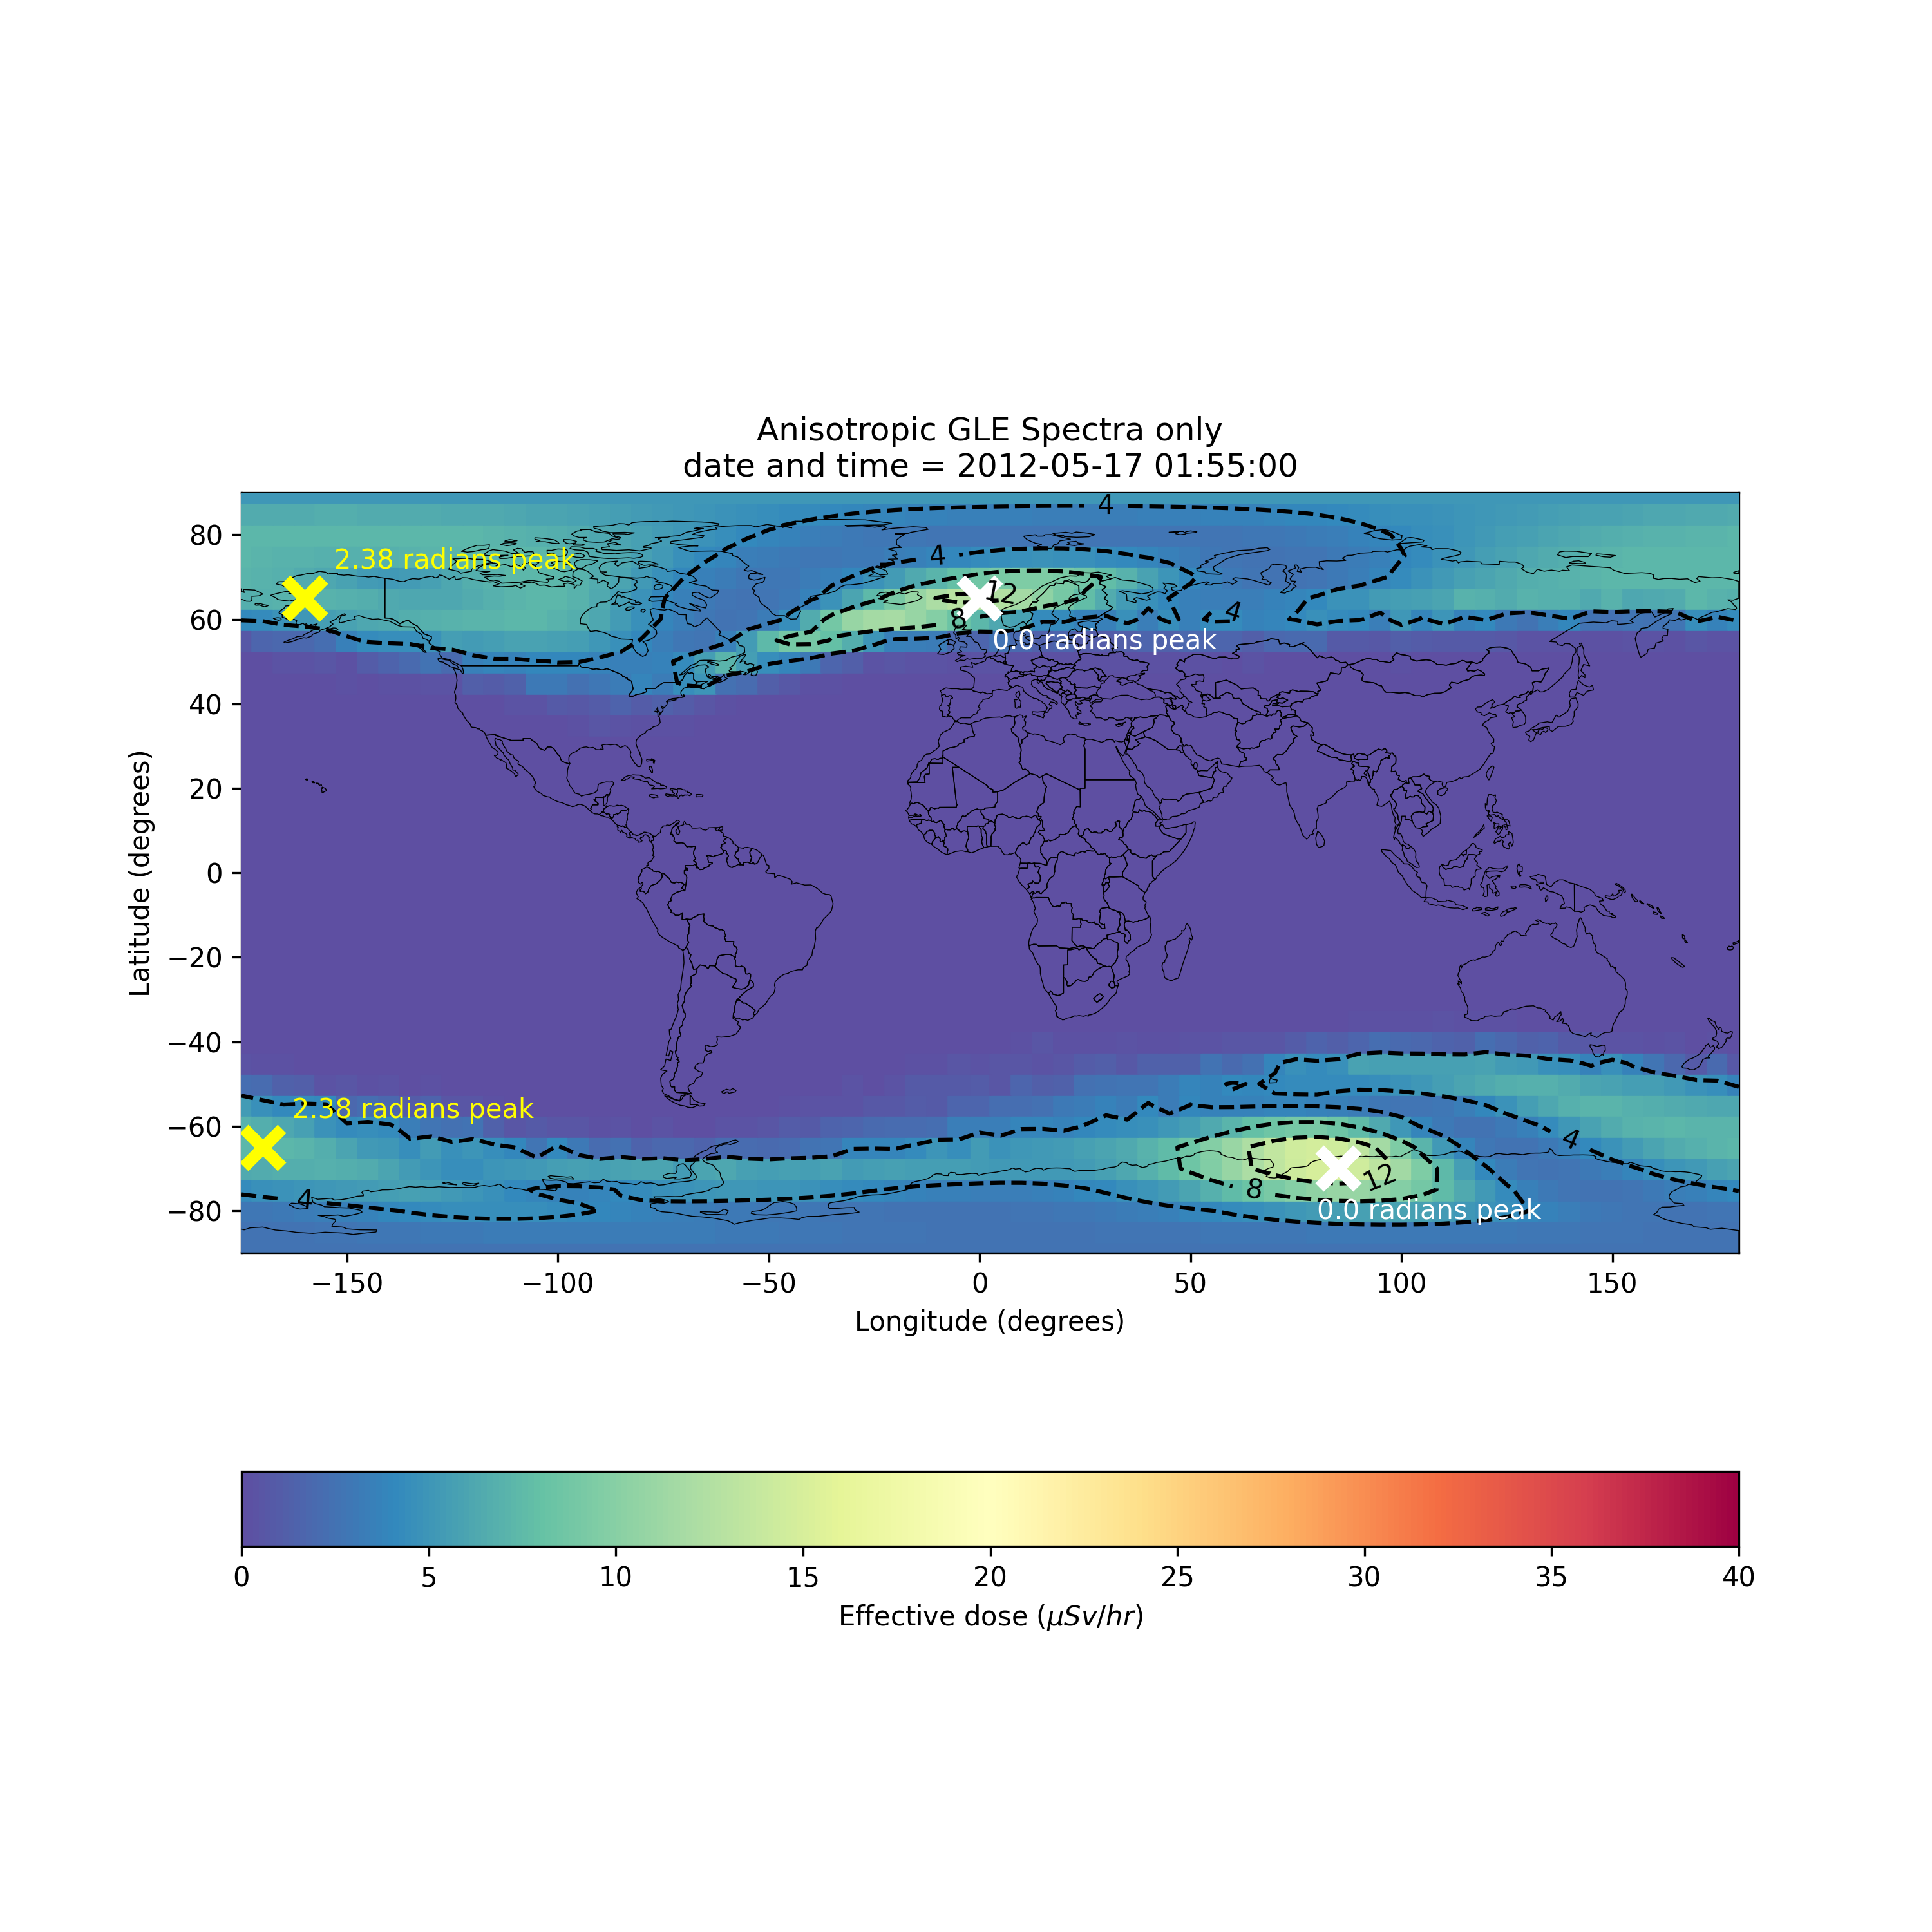

The table this chart was drawn from, first rows:
, latitude, longitude, altitude (km), edose, adose, dosee, tn1, tn2, tn3, SEU, SEL, longitudeTranslated, datetime, SEU (Upsets/hr/Gb), SEL (Latch-ups/hr/device)
0, -90.0, 0.0, 11.89, 2.571, 2.591, 1.53, 1.12, 0.7167, 0.4856, 7.167079201775009e-14, 7.167079201775009e-09, 0.0, 2012-05-17 01:55:00+00:00, 0.258, 2.5801485126390034e-05
1, -90.0, 5.0, 11.89, 2.571, 2.591, 1.53, 1.12, 0.7167, 0.4856, 7.167079201365707e-14, 7.167079201365707e-09, 5.0, 2012-05-17 01:55:00+00:00, 0.258, 2.5801485124916546e-05
2, -90.0, 10.0, 11.89, 2.571, 2.591, 1.53, 1.12, 0.7167, 0.4856, 7.167079201197974e-14, 7.167079201197974e-09, 10.0, 2012-05-17 01:55:00+00:00, 0.258, 2.5801485124312706e-05
3, -90.0, 15.0, 11.89, 2.571, 2.591, 1.53, 1.12, 0.7167, 0.4856, 7.167079194388198e-14, 7.1670791943881985e-09, 15.0, 2012-05-17 01:55:00+00:00, 0.258, 2.5801485099797516e-05
4, -90.0, 20.0, 11.89, 2.571, 2.591, 1.53, 1.12, 0.7167, 0.4856, 7.167079202386847e-14, 7.1670792023868456e-09, 20.0, 2012-05-17 01:55:00+00:00, 0.258, 2.5801485128592645e-05
5, -90.0, 25.0, 11.89, 2.571, 2.591, 1.53, 1.12, 0.7167, 0.4856, 7.167079198879894e-14, 7.167079198879894e-09, 25.0, 2012-05-17 01:55:00+00:00, 0.258, 2.580148511596762e-05
6, -90.0, 30.0, 11.89, 2.571, 2.591, 1.53, 1.12, 0.7167, 0.4856, 7.167079209908926e-14, 7.167079209908926e-09, 30.0, 2012-05-17 01:55:00+00:00, 0.258, 2.5801485155672132e-05
7, -90.0, 35.0, 11.89, 2.571, 2.591, 1.53, 1.12, 0.7167, 0.4856, 7.167079203258715e-14, 7.167079203258714e-09, 35.0, 2012-05-17 01:55:00+00:00, 0.258, 2.580148513173137e-05
8, -90.0, 40.0, 11.89, 2.571, 2.591, 1.53, 1.12, 0.7167, 0.4856, 7.167079198336236e-14, 7.167079198336236e-09, 40.0, 2012-05-17 01:55:00+00:00, 0.258, 2.580148511401045e-05
9, -90.0, 45.0, 11.89, 2.571, 2.591, 1.53, 1.12, 0.7167, 0.4856, 7.167079198781478e-14, 7.167079198781479e-09, 45.0, 2012-05-17 01:55:00+00:00, 0.258, 2.5801485115613325e-05
10, -90.0, 50.0, 11.89, 2.571, 2.591, 1.53, 1.12, 0.7167, 0.4856, 7.167079205202116e-14, 7.167079205202116e-09, 50.0, 2012-05-17 01:55:00+00:00, 0.258, 2.5801485138727618e-05
11, -90.0, 55.0, 11.89, 2.571, 2.591, 1.53, 1.12, 0.7167, 0.4856, 7.16707920241297e-14, 7.1670792024129696e-09, 55.0, 2012-05-17 01:55:00+00:00, 0.258, 2.580148512868669e-05
12, -90.0, 60.0, 11.89, 2.571, 2.591, 1.53, 1.12, 0.7167, 0.4856, 7.167079205306364e-14, 7.167079205306364e-09, 60.0, 2012-05-17 01:55:00+00:00, 0.258, 2.580148513910291e-05
13, -90.0, 65.0, 11.89, 2.571, 2.591, 1.53, 1.12, 0.7167, 0.4856, 7.167079200084145e-14, 7.167079200084144e-09, 65.0, 2012-05-17 01:55:00+00:00, 0.258, 2.580148512030292e-05
14, -90.0, 70.0, 11.89, 2.571, 2.591, 1.53, 1.12, 0.7167, 0.4856, 7.167079203913862e-14, 7.167079203913861e-09, 70.0, 2012-05-17 01:55:00+00:00, 0.258, 2.58014851340899e-05
15, -90.0, 75.0, 11.89, 2.571, 2.591, 1.53, 1.12, 0.7167, 0.4856, 7.167079199627427e-14, 7.167079199627427e-09, 75.0, 2012-05-17 01:55:00+00:00, 0.258, 2.5801485118658737e-05
16, -90.0, 80.0, 11.89, 2.571, 2.591, 1.53, 1.12, 0.7167, 0.4856, 7.167079199963967e-14, 7.167079199963967e-09, 80.0, 2012-05-17 01:55:00+00:00, 0.258, 2.5801485119870282e-05
17, -90.0, 85.0, 11.89, 2.571, 2.591, 1.53, 1.12, 0.7167, 0.4856, 7.167079205856266e-14, 7.167079205856265e-09, 85.0, 2012-05-17 01:55:00+00:00, 0.258, 2.5801485141082556e-05
18, -90.0, 90.0, 11.89, 2.571, 2.591, 1.53, 1.12, 0.7167, 0.4856, 7.167079196001604e-14, 7.167079196001604e-09, 90.0, 2012-05-17 01:55:00+00:00, 0.258, 2.5801485105605777e-05
19, -90.0, 95.0, 11.89, 2.571, 2.591, 1.53, 1.12, 0.7167, 0.4856, 7.167079200043716e-14, 7.167079200043717e-09, 95.0, 2012-05-17 01:55:00+00:00, 0.258, 2.580148512015738e-05
20, -90.0, 100.0, 11.89, 2.571, 2.591, 1.53, 1.12, 0.7167, 0.4856, 7.167079200197164e-14, 7.1670792001971645e-09, 100.0, 2012-05-17 01:55:00+00:00, 0.258, 2.5801485120709794e-05
21, -90.0, 105.0, 11.89, 2.571, 2.591, 1.53, 1.12, 0.7167, 0.4856, 7.167079196765974e-14, 7.167079196765975e-09, 105.0, 2012-05-17 01:55:00+00:00, 0.258, 2.580148510835751e-05
22, -90.0, 110.0, 11.89, 2.571, 2.591, 1.53, 1.12, 0.7167, 0.4856, 7.167079195531876e-14, 7.167079195531876e-09, 110.0, 2012-05-17 01:55:00+00:00, 0.258, 2.5801485103914753e-05
23, -90.0, 115.0, 11.89, 2.571, 2.591, 1.53, 1.12, 0.7167, 0.4856, 7.167079202836525e-14, 7.167079202836525e-09, 115.0, 2012-05-17 01:55:00+00:00, 0.258, 2.580148513021149e-05
24, -90.0, 120.0, 11.89, 2.571, 2.591, 1.53, 1.12, 0.7167, 0.4856, 7.167079205634942e-14, 7.167079205634941e-09, 120.0, 2012-05-17 01:55:00+00:00, 0.258, 2.5801485140285786e-05
25, -90.0, 125.0, 11.89, 2.571, 2.591, 1.53, 1.12, 0.7167, 0.4856, 7.167079201016151e-14, 7.167079201016151e-09, 125.0, 2012-05-17 01:55:00+00:00, 0.258, 2.5801485123658143e-05
26, -90.0, 130.0, 11.89, 2.571, 2.591, 1.53, 1.12, 0.7167, 0.4856, 7.16707919571489e-14, 7.1670791957148895e-09, 130.0, 2012-05-17 01:55:00+00:00, 0.258, 2.5801485104573603e-05
27, -90.0, 135.0, 11.89, 2.571, 2.591, 1.53, 1.12, 0.7167, 0.4856, 7.167079194594193e-14, 7.167079194594193e-09, 135.0, 2012-05-17 01:55:00+00:00, 0.258, 2.5801485100539093e-05
28, -90.0, 140.0, 11.89, 2.571, 2.591, 1.53, 1.12, 0.7167, 0.4856, 7.167079200458434e-14, 7.167079200458434e-09, 140.0, 2012-05-17 01:55:00+00:00, 0.258, 2.580148512165036e-05
29, -90.0, 145.0, 11.89, 2.571, 2.591, 1.53, 1.12, 0.7167, 0.4856, 7.16707919945501e-14, 7.16707919945501e-09, 145.0, 2012-05-17 01:55:00+00:00, 0.258, 2.5801485118038035e-05
30, -90.0, 150.0, 11.89, 2.571, 2.591, 1.53, 1.12, 0.7167, 0.4856, 7.167079192020877e-14, 7.167079192020878e-09, 150.0, 2012-05-17 01:55:00+00:00, 0.258, 2.580148509127516e-05
31, -90.0, 155.0, 11.89, 2.571, 2.591, 1.53, 1.12, 0.7167, 0.4856, 7.16707919728826e-14, 7.16707919728826e-09, 155.0, 2012-05-17 01:55:00+00:00, 0.258, 2.5801485110237736e-05
32, -90.0, 160.0, 11.89, 2.571, 2.591, 1.53, 1.12, 0.7167, 0.4856, 7.167079198400288e-14, 7.167079198400288e-09, 160.0, 2012-05-17 01:55:00+00:00, 0.258, 2.5801485114241037e-05
33, -90.0, 165.0, 11.89, 2.571, 2.591, 1.53, 1.12, 0.7167, 0.4856, 7.167079198694426e-14, 7.167079198694426e-09, 165.0, 2012-05-17 01:55:00+00:00, 0.258, 2.5801485115299933e-05
34, -90.0, 170.0, 11.89, 2.571, 2.591, 1.53, 1.12, 0.7167, 0.4856, 7.167079205426694e-14, 7.167079205426693e-09, 170.0, 2012-05-17 01:55:00+00:00, 0.258, 2.5801485139536094e-05
35, -90.0, 175.0, 11.89, 2.571, 2.591, 1.53, 1.12, 0.7167, 0.4856, 7.167079201961072e-14, 7.167079201961072e-09, 175.0, 2012-05-17 01:55:00+00:00, 0.258, 2.5801485127059857e-05
36, -90.0, 180.0, 11.89, 2.571, 2.591, 1.53, 1.12, 0.7167, 0.4856, 7.167079200637734e-14, 7.167079200637734e-09, 180.0, 2012-05-17 01:55:00+00:00, 0.258, 2.5801485122295843e-05
37, -90.0, 185.0, 11.89, 2.571, 2.591, 1.53, 1.12, 0.7167, 0.4856, 7.167079200900426e-14, 7.167079200900425e-09, -175.0, 2012-05-17 01:55:00+00:00, 0.258, 2.580148512324153e-05
38, -90.0, 190.0, 11.89, 2.571, 2.591, 1.53, 1.12, 0.7167, 0.4856, 7.167079204683939e-14, 7.1670792046839385e-09, -170.0, 2012-05-17 01:55:00+00:00, 0.258, 2.580148513686218e-05
39, -90.0, 195.0, 11.89, 2.571, 2.591, 1.53, 1.12, 0.7167, 0.4856, 7.167079200866618e-14, 7.1670792008666175e-09, -165.0, 2012-05-17 01:55:00+00:00, 0.258, 2.5801485123119823e-05
40, -90.0, 200.0, 11.89, 2.571, 2.591, 1.53, 1.12, 0.7167, 0.4856, 7.167079201855948e-14, 7.167079201855949e-09, -160.0, 2012-05-17 01:55:00+00:00, 0.258, 2.5801485126681417e-05
41, -90.0, 205.0, 11.89, 2.571, 2.591, 1.53, 1.12, 0.7167, 0.4856, 7.167079198733979e-14, 7.167079198733979e-09, -155.0, 2012-05-17 01:55:00+00:00, 0.258, 2.5801485115442323e-05
42, -90.0, 210.0, 11.89, 2.571, 2.591, 1.53, 1.12, 0.7167, 0.4856, 7.167079204646226e-14, 7.1670792046462265e-09, -150.0, 2012-05-17 01:55:00+00:00, 0.258, 2.5801485136726414e-05
43, -90.0, 215.0, 11.89, 2.571, 2.591, 1.53, 1.12, 0.7167, 0.4856, 7.167079196283295e-14, 7.167079196283295e-09, -145.0, 2012-05-17 01:55:00+00:00, 0.258, 2.580148510661986e-05
44, -90.0, 220.0, 11.89, 2.571, 2.591, 1.53, 1.12, 0.7167, 0.4856, 7.167079203677572e-14, 7.167079203677572e-09, -140.0, 2012-05-17 01:55:00+00:00, 0.258, 2.580148513323926e-05
45, -90.0, 225.0, 11.89, 2.571, 2.591, 1.53, 1.12, 0.7167, 0.4856, 7.167079201443913e-14, 7.167079201443913e-09, -135.0, 2012-05-17 01:55:00+00:00, 0.258, 2.5801485125198086e-05
46, -90.0, 230.0, 11.89, 2.571, 2.591, 1.53, 1.12, 0.7167, 0.4856, 7.167079202921054e-14, 7.167079202921054e-09, -130.0, 2012-05-17 01:55:00+00:00, 0.258, 2.5801485130515793e-05
47, -90.0, 235.0, 11.89, 2.571, 2.591, 1.53, 1.12, 0.7167, 0.4856, 7.167079199782283e-14, 7.167079199782283e-09, -125.0, 2012-05-17 01:55:00+00:00, 0.258, 2.5801485119216217e-05
48, -90.0, 240.0, 11.89, 2.571, 2.591, 1.53, 1.12, 0.7167, 0.4856, 7.167079200895979e-14, 7.167079200895978e-09, -120.0, 2012-05-17 01:55:00+00:00, 0.258, 2.5801485123225522e-05
49, -90.0, 245.0, 11.89, 2.571, 2.591, 1.53, 1.12, 0.7167, 0.4856, 7.167079201536887e-14, 7.167079201536887e-09, -115.0, 2012-05-17 01:55:00+00:00, 0.258, 2.5801485125532793e-05
50, -90.0, 250.0, 11.89, 2.571, 2.591, 1.53, 1.12, 0.7167, 0.4856, 7.167079200676804e-14, 7.167079200676805e-09, -110.0, 2012-05-17 01:55:00+00:00, 0.258, 2.5801485122436497e-05
51, -90.0, 255.0, 11.89, 2.571, 2.591, 1.53, 1.12, 0.7167, 0.4856, 7.167079208182345e-14, 7.167079208182344e-09, -105.0, 2012-05-17 01:55:00+00:00, 0.258, 2.580148514945644e-05
52, -90.0, 260.0, 11.89, 2.571, 2.591, 1.53, 1.12, 0.7167, 0.4856, 7.167079201426887e-14, 7.167079201426887e-09, -100.0, 2012-05-17 01:55:00+00:00, 0.258, 2.580148512513679e-05
53, -90.0, 265.0, 11.89, 2.571, 2.591, 1.53, 1.12, 0.7167, 0.4856, 7.167079207449216e-14, 7.167079207449215e-09, -95.0, 2012-05-17 01:55:00+00:00, 0.258, 2.5801485146817172e-05
54, -90.0, 270.0, 11.89, 2.571, 2.591, 1.53, 1.12, 0.7167, 0.4856, 7.167079201695149e-14, 7.167079201695149e-09, -90.0, 2012-05-17 01:55:00+00:00, 0.258, 2.5801485126102537e-05
55, -90.0, 275.0, 11.89, 2.571, 2.591, 1.53, 1.12, 0.7167, 0.4856, 7.167079206879486e-14, 7.167079206879487e-09, -85.0, 2012-05-17 01:55:00+00:00, 0.258, 2.5801485144766153e-05
56, -90.0, 280.0, 11.89, 2.571, 2.591, 1.53, 1.12, 0.7167, 0.4856, 7.16707919967324e-14, 7.16707919967324e-09, -80.0, 2012-05-17 01:55:00+00:00, 0.258, 2.5801485118823665e-05
57, -90.0, 285.0, 11.89, 2.571, 2.591, 1.53, 1.12, 0.7167, 0.4856, 7.16707919839793e-14, 7.16707919839793e-09, -75.0, 2012-05-17 01:55:00+00:00, 0.258, 2.580148511423255e-05
58, -90.0, 290.0, 11.89, 2.571, 2.591, 1.53, 1.12, 0.7167, 0.4856, 7.16707919999554e-14, 7.16707919999554e-09, -70.0, 2012-05-17 01:55:00+00:00, 0.258, 2.5801485119983944e-05
59, -90.0, 295.0, 11.89, 2.571, 2.591, 1.53, 1.12, 0.7167, 0.4856, 7.167079199854585e-14, 7.167079199854585e-09, -65.0, 2012-05-17 01:55:00+00:00, 0.258, 2.5801485119476507e-05
... 2,604 more rows
